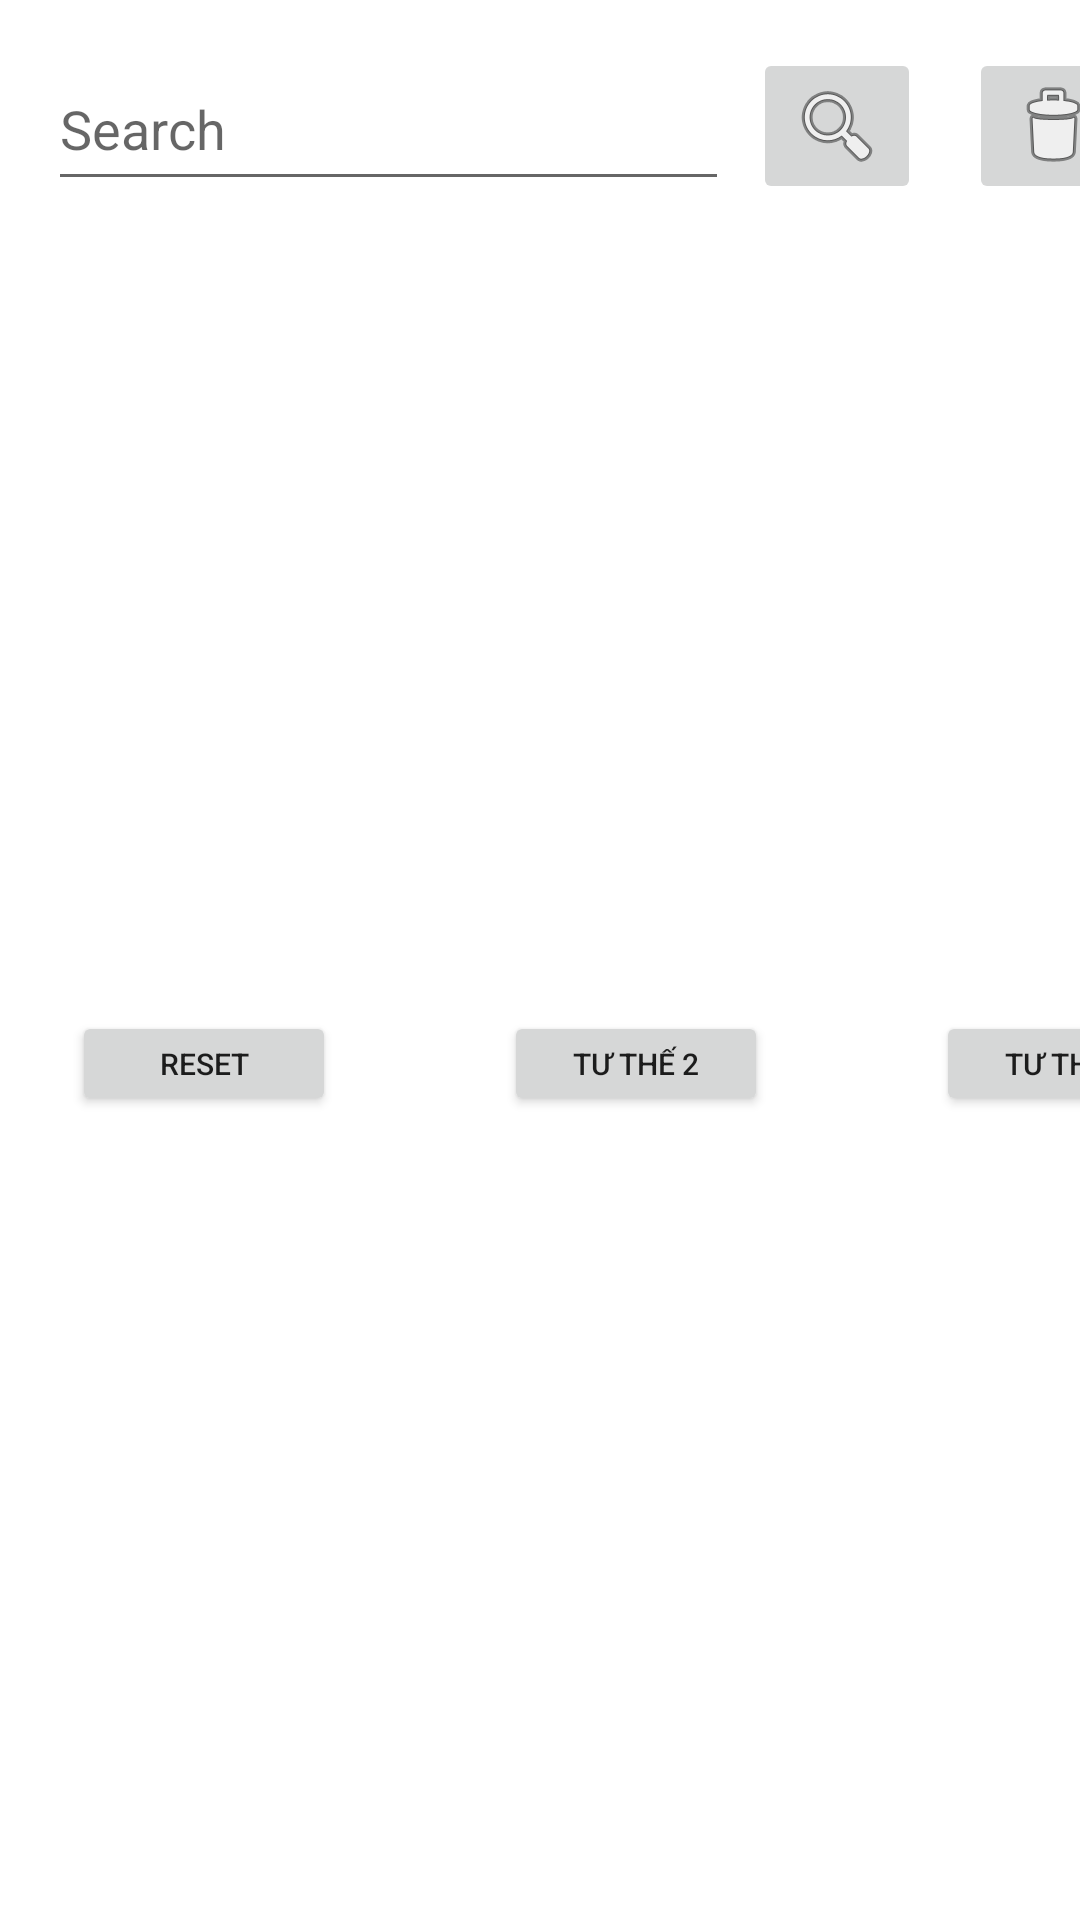

Android layout source for this screen:
<!-- AndroidManifest.xml: application theme Theme.OnTapGiuaKyAndroid -->
<!-- res/layout/frag01.xml -->
<?xml version="1.0" encoding="utf-8"?>
<androidx.constraintlayout.widget.ConstraintLayout xmlns:android="http://schemas.android.com/apk/res/android"
    xmlns:app="http://schemas.android.com/apk/res-auto"
    xmlns:tools="http://schemas.android.com/tools"
    android:layout_width="wrap_content"
    android:layout_height="wrap_content">

    <EditText
        android:id="@+id/txtSearch"
        android:layout_width="227dp"
        android:layout_height="51dp"
        android:layout_marginStart="16dp"
        android:layout_marginLeft="16dp"
        android:layout_marginTop="16dp"
        android:ems="10"
        android:hint="Search"
        android:inputType="textPersonName"
        app:layout_constraintStart_toStartOf="parent"
        app:layout_constraintTop_toTopOf="parent" />

    <ImageButton
        android:id="@+id/btnSearch"
        android:layout_width="wrap_content"
        android:layout_height="wrap_content"
        android:layout_marginStart="8dp"
        android:layout_marginLeft="8dp"
        android:layout_marginTop="16dp"
        app:layout_constraintStart_toEndOf="@+id/txtSearch"
        app:layout_constraintTop_toTopOf="parent"
        app:srcCompat="@android:drawable/ic_menu_search" />

    <ImageButton
        android:id="@+id/imgBtnThanhToan"
        android:layout_width="56dp"
        android:layout_height="wrap_content"
        android:layout_marginStart="16dp"
        android:layout_marginLeft="16dp"
        android:layout_marginTop="16dp"
        app:layout_constraintEnd_toEndOf="parent"
        app:layout_constraintHorizontal_bias="0.0"
        app:layout_constraintStart_toEndOf="@+id/btnSearch"
        app:layout_constraintTop_toTopOf="parent"
        app:srcCompat="@android:drawable/ic_menu_delete" />

    <Button
        android:id="@+id/btnReset"
        android:layout_width="wrap_content"
        android:layout_height="35dp"
        android:layout_marginStart="8dp"
        android:layout_marginLeft="8dp"
        android:layout_marginTop="18dp"
        android:layout_marginBottom="16dp"
        android:text="Reset"
        android:textSize="10sp"
        app:layout_constraintBottom_toBottomOf="parent"
        app:layout_constraintStart_toStartOf="@+id/txtSearch"
        app:layout_constraintTop_toBottomOf="@+id/txtSearch" />

    <Button
        android:id="@+id/button2"
        android:layout_width="wrap_content"
        android:layout_height="35dp"
        android:layout_marginStart="56dp"
        android:layout_marginLeft="56dp"
        android:text="Tư thế 2"
        android:textSize="10sp"
        app:layout_constraintBaseline_toBaselineOf="@+id/btnReset"
        app:layout_constraintStart_toEndOf="@+id/btnReset" />

    <Button
        android:id="@+id/button3"
        android:layout_width="wrap_content"
        android:layout_height="35dp"
        android:layout_marginStart="56dp"
        android:layout_marginLeft="56dp"
        android:text="Tư thế 3"
        android:textSize="10sp"
        app:layout_constraintBaseline_toBaselineOf="@+id/button2"
        app:layout_constraintStart_toEndOf="@+id/button2" />

    <TextView
        android:id="@+id/txtCount"
        android:layout_width="27dp"
        android:layout_height="32dp"
        android:layout_marginStart="1dp"
        android:layout_marginLeft="1dp"
        android:layout_marginTop="4dp"
        android:layout_marginEnd="20dp"
        android:layout_marginRight="20dp"
        android:text="0"
        android:textColor="@android:color/black"
        android:textSize="18sp"
        app:layout_constraintEnd_toEndOf="parent"
        app:layout_constraintHorizontal_bias="0.437"
        app:layout_constraintStart_toEndOf="@+id/imgBtnThanhToan"
        app:layout_constraintTop_toTopOf="parent" />

</androidx.constraintlayout.widget.ConstraintLayout>
<!-- resources referenced by this layout -->
<resources>
  <style name="Theme.OnTapGiuaKyAndroid" parent="Theme.MaterialComponents.DayNight.DarkActionBar">
          
          <item name="colorPrimary">@color/purple_500</item>
          <item name="colorPrimaryVariant">@color/purple_700</item>
          <item name="colorOnPrimary">@color/white</item>
          
          <item name="colorSecondary">@color/teal_200</item>
          <item name="colorSecondaryVariant">@color/teal_700</item>
          <item name="colorOnSecondary">@color/black</item>
          
          <item name="android:statusBarColor" tools:targetApi="l">?attr/colorPrimaryVariant</item>
          
      </style>
  <!-- not gathered from this repository: default colours our renderer supplied (Android Studio template values) -->
  <color name="purple_500">#FF6200EE</color>
  <color name="purple_700">#FF3700B3</color>
  <color name="teal_200">#FF03DAC5</color>
  <color name="teal_700">#FF018786</color>
  <color name="black">#FF000000</color>
  <color name="white">#FFFFFFFF</color>
</resources>
